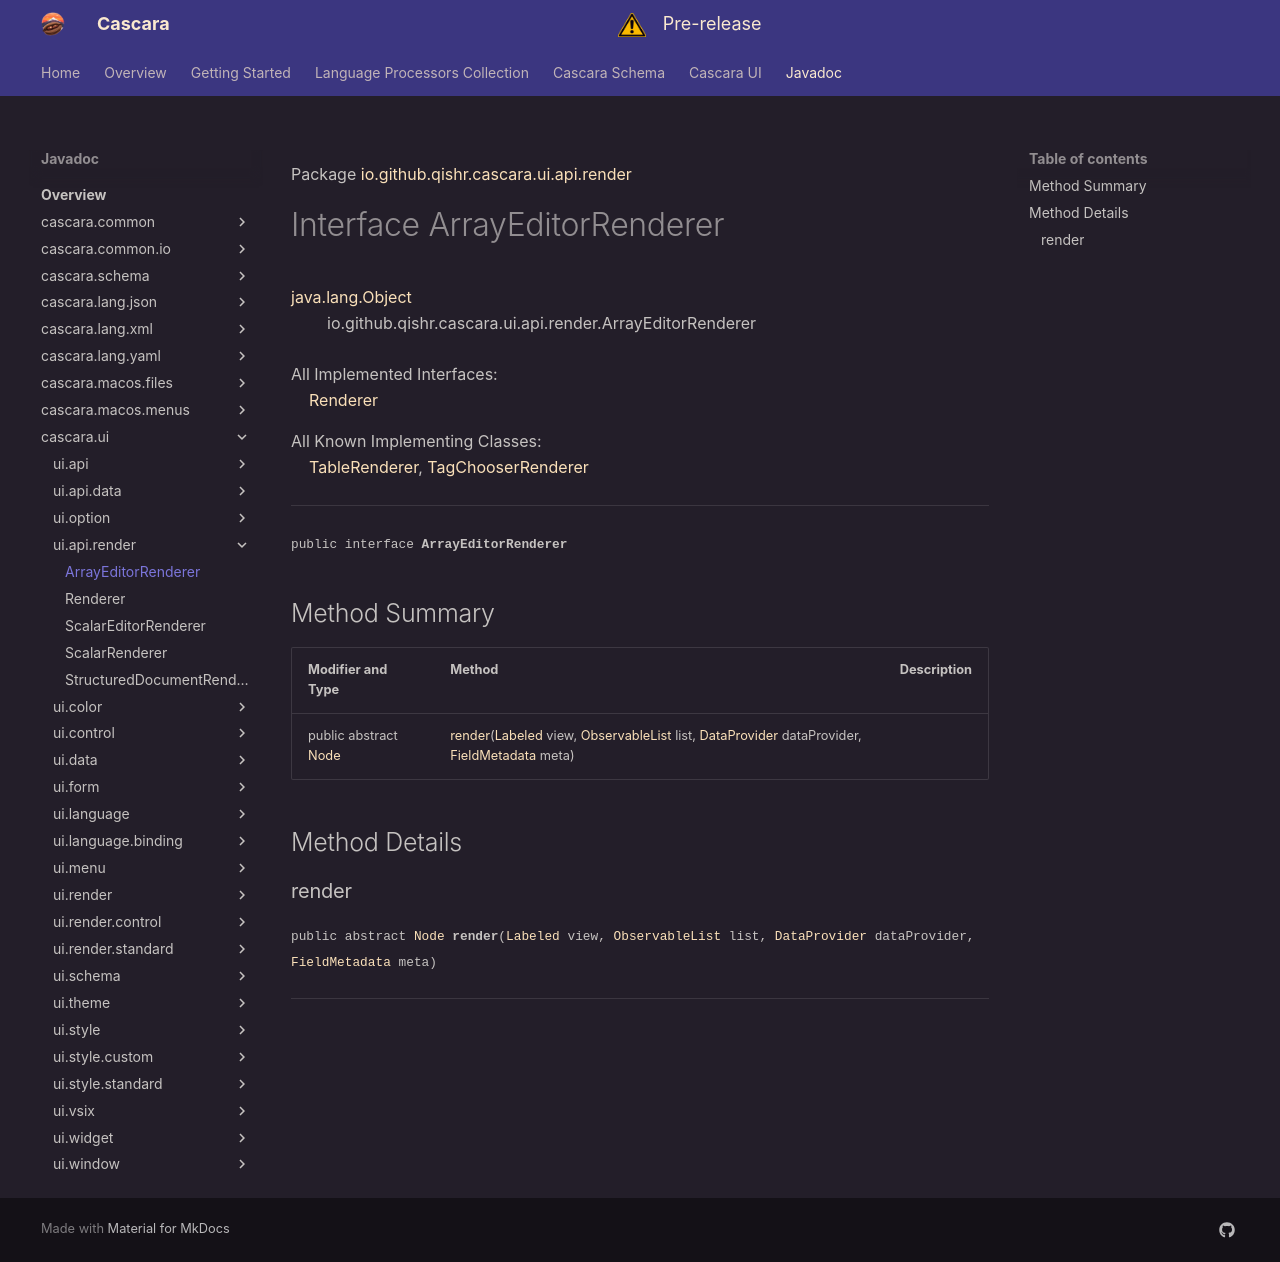

repository: qishr/qishr.github.io · page: javadoc/latest/cascara.ui/io/github/qishr/cascara/ui/api/render/ArrayEditorRenderer/index.html · generator: mkdocs

Package [io.github.qishr.cascara.ui.api.render](index.md)

# Interface ArrayEditorRenderer
[java.lang.Object](https://docs.oracle.com/en/java/javase/24/docs/api/java.base/java/lang/Object.html)<br/>
        io.github.qishr.cascara.ui.api.render.ArrayEditorRenderer<br/>
<br/>
All Implemented Interfaces:<br/>
    [Renderer](../../../../../../../io/github/qishr/cascara/ui/api/render/Renderer.md)

All Known Implementing Classes:<br/>
    [TableRenderer](../../../../../../../io/github/qishr/cascara/ui/render/control/TableRenderer.md), [TagChooserRenderer](../../../../../../../io/github/qishr/cascara/ui/render/control/TagChooserRenderer.md)


----

<span style="font-family: monospace; font-size: 80%;">public interface __ArrayEditorRenderer__</span>


## Method Summary

| Modifier and Type                                                                            | Method                                                                                                                                                                                                                                                                                                                                                                                                                          | Description |
|----------------------------------------------------------------------------------------------|---------------------------------------------------------------------------------------------------------------------------------------------------------------------------------------------------------------------------------------------------------------------------------------------------------------------------------------------------------------------------------------------------------------------------------|-------------|
| public abstract [Node](https://openjfx.io/javadoc/25/javafx.graphics/javafx/scene/Node.html) | [render](#render)([Labeled](https://openjfx.io/javadoc/25/javafx.controls/javafx/scene/control/Labeled.html) view, [ObservableList](https://openjfx.io/javadoc/25/javafx.base/javafx/collections/ObservableList.html) list, [DataProvider](../../../../../../../io/github/qishr/cascara/ui/api/data/DataProvider.md) dataProvider, [FieldMetadata](../../../../../../../io/github/qishr/cascara/ui/form/FieldMetadata.md) meta) |             |



## Method Details

### render

<span style="font-family: monospace; font-size: 80%;">public abstract [Node](https://openjfx.io/javadoc/25/javafx.graphics/javafx/scene/Node.html) __render__([Labeled](https://openjfx.io/javadoc/25/javafx.controls/javafx/scene/control/Labeled.html) view, [ObservableList](https://openjfx.io/javadoc/25/javafx.base/javafx/collections/ObservableList.html) list, [DataProvider](../../../../../../../io/github/qishr/cascara/ui/api/data/DataProvider.md) dataProvider, [FieldMetadata](../../../../../../../io/github/qishr/cascara/ui/form/FieldMetadata.md) meta)</span>




---
